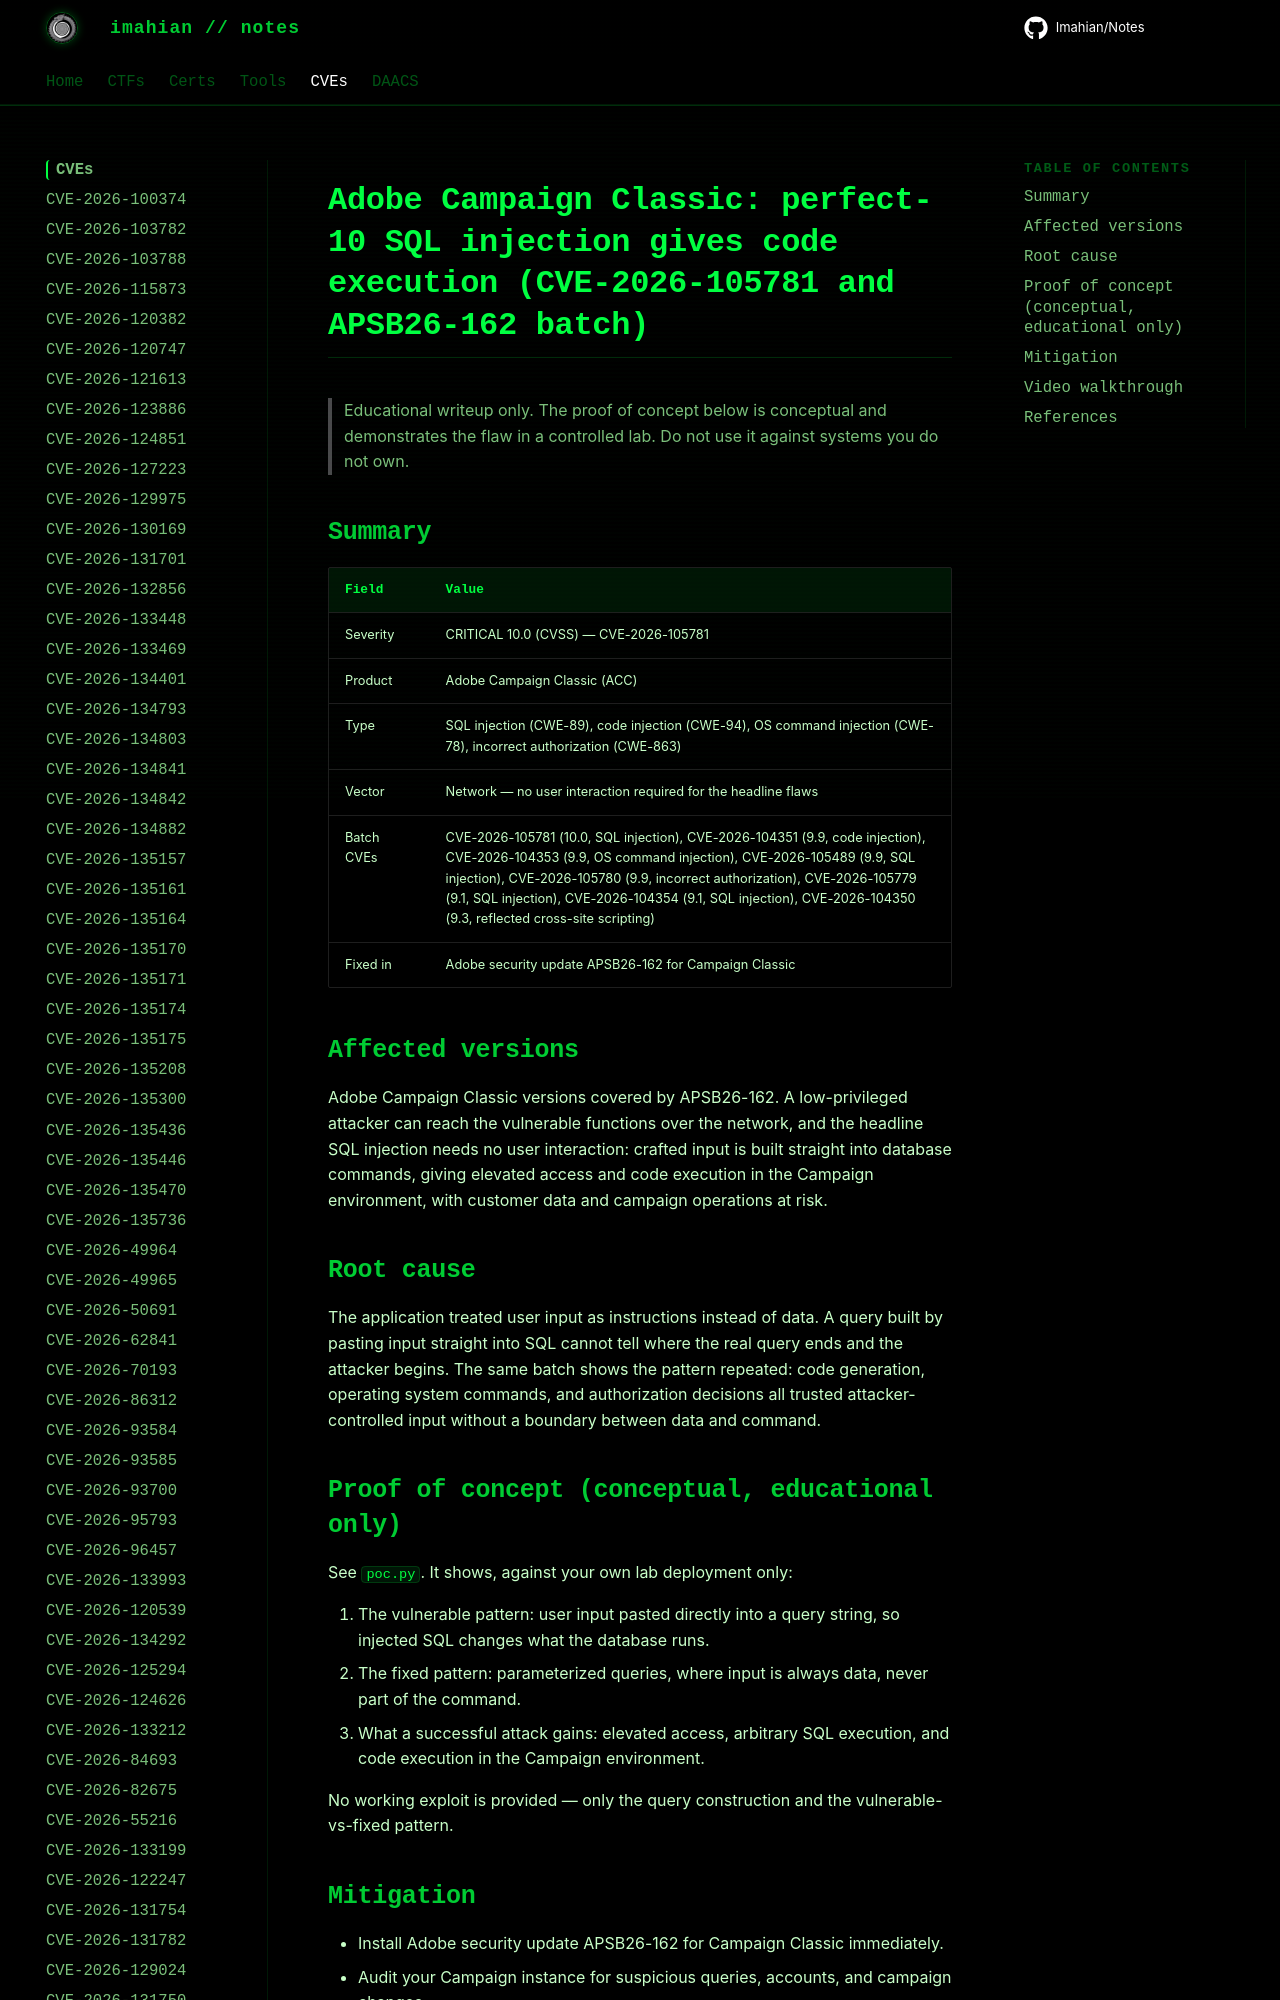

repository: Imahian/Notes · page: CVEs/CVE-2026-105781/index.html · generator: mkdocs

# Adobe Campaign Classic: perfect-10 SQL injection gives code execution (CVE-2026-105781 and APSB26-162 batch)

> Educational writeup only. The proof of concept below is conceptual and
> demonstrates the flaw in a controlled lab. Do not use it agains
